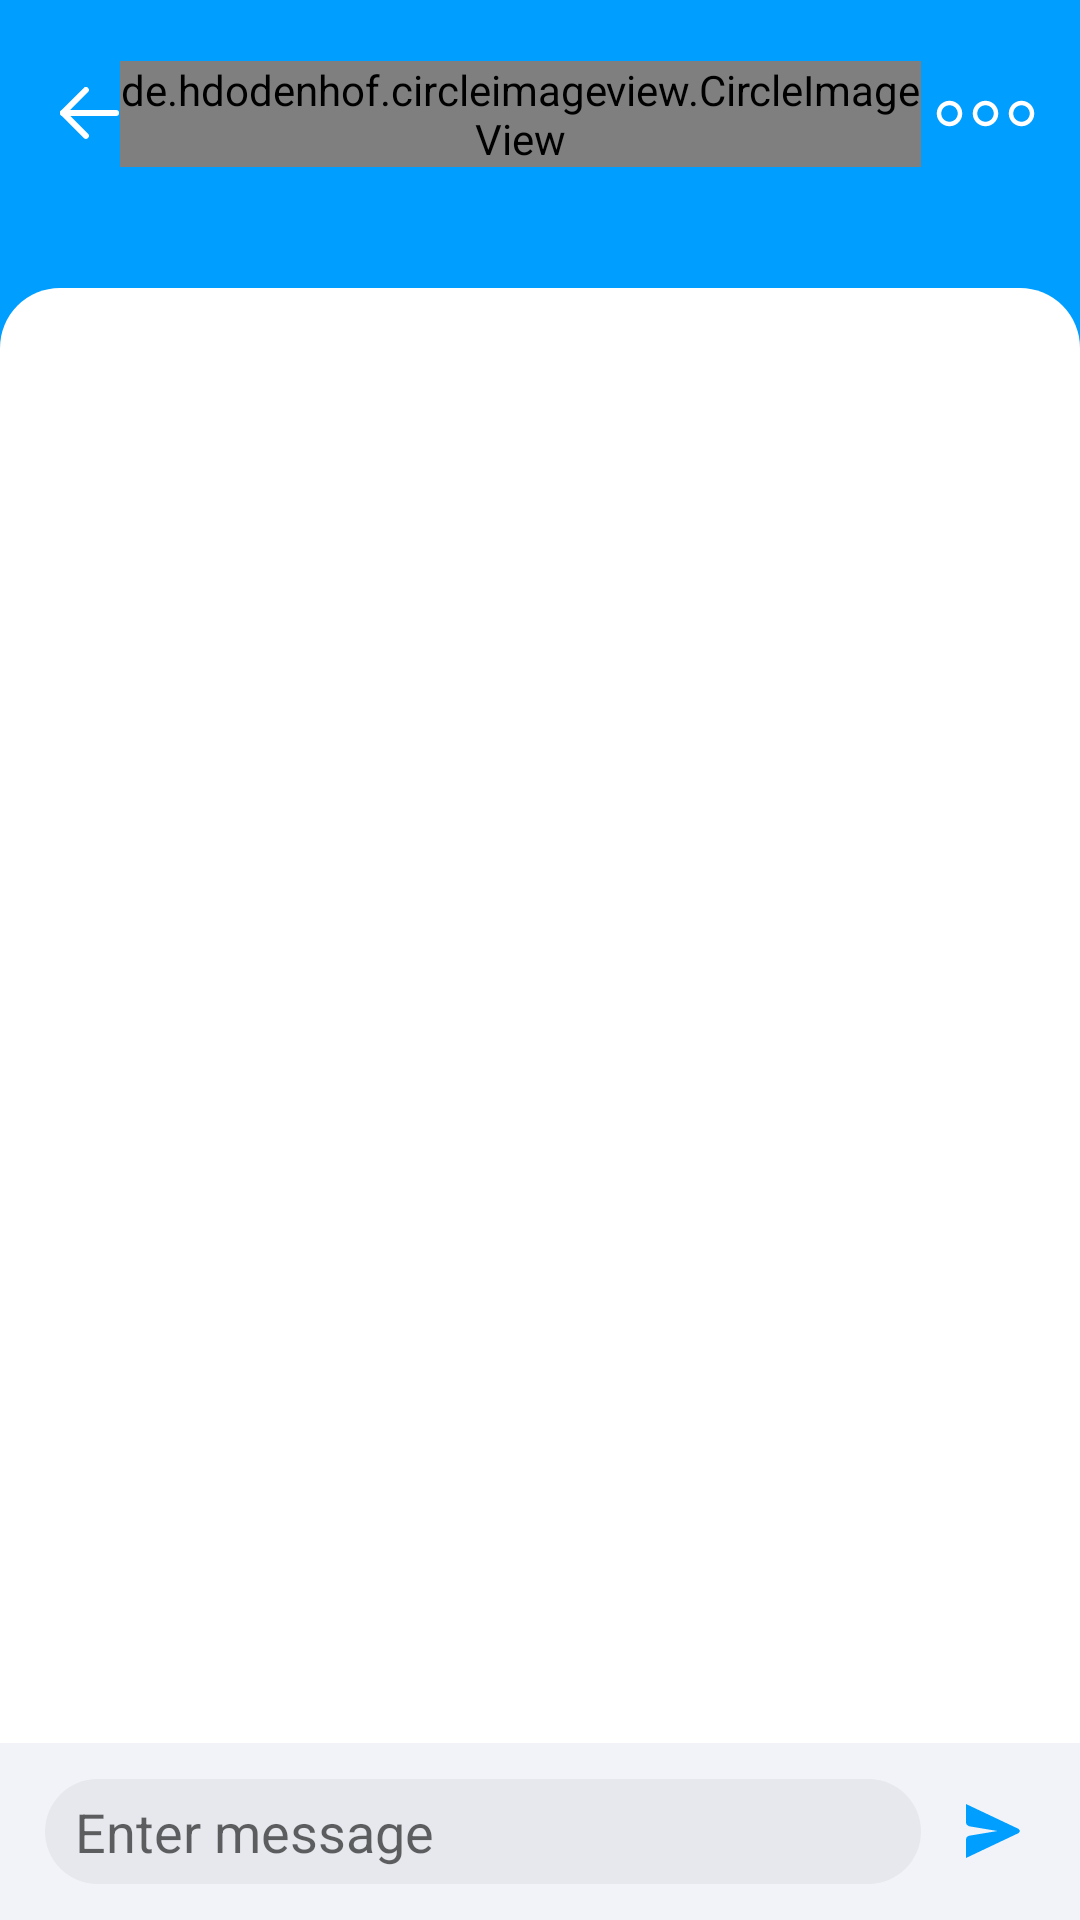

Reconstruct the res/layout file that produces this screen, plus the resources it refers to.
<!-- AndroidManifest.xml: application theme Theme.UITutorial -->
<!-- res/layout/activity_messages.xml -->
<?xml version="1.0" encoding="utf-8"?>
<RelativeLayout xmlns:android="http://schemas.android.com/apk/res/android"
    xmlns:tools="http://schemas.android.com/tools"
    android:layout_width="match_parent"
    android:layout_height="match_parent"
    android:background="@color/blue"
    android:fitsSystemWindows="true"
    tools:context=".MainActivity">


    <include
        android:id="@+id/messageToolBar"
        layout="@layout/tool_bar_messages"
        android:layout_width="match_parent"
        android:layout_height="wrap_content"
        android:layout_marginStart="4dp"
        android:layout_marginTop="10dp"
        android:layout_marginEnd="15dp"
        android:layout_marginBottom="15dp" />


    <androidx.recyclerview.widget.RecyclerView
        android:id="@+id/recyclerViewMessages"
        android:layout_width="match_parent"
        android:layout_height="match_parent"
        android:layout_above="@id/bottom_Edit_Text"
        android:layout_below="@+id/messageToolBar"
        android:layout_marginTop="15dp"
        android:background="@drawable/background"
        android:paddingStart="15dp"
        android:paddingTop="15dp"
        android:paddingEnd="15dp" />


    <LinearLayout
        android:id="@+id/bottom_Edit_Text"
        android:layout_width="match_parent"
        android:layout_height="wrap_content"
        android:layout_alignParentBottom="true"
        android:background="#F2F3F8"
        android:orientation="horizontal"
        android:paddingStart="15dp"
        android:paddingTop="12dp"
        android:paddingEnd="15dp"
        android:paddingBottom="12dp">

        <EditText
            android:layout_width="0dp"
            android:layout_height="35dp"
            android:layout_gravity="center"
            android:layout_marginEnd="10dp"
            android:layout_weight="1"
            android:background="@drawable/edit_text_background"
            android:hint="@string/enter_message"
            android:inputType="textMultiLine"
            android:labelFor="@id/sendButton"
            android:paddingStart="10dp"
            android:paddingEnd="10dp" />

        <Button
            android:id="@+id/sendButton"
            android:layout_width="28dp"
            android:layout_height="28dp"
            android:layout_gravity="center"
            android:background="@drawable/ic_plane_arrow"
            android:gravity="center" />

    </LinearLayout>

</RelativeLayout>
<!-- res/layout/tool_bar_messages.xml (included above) -->
<?xml version="1.0" encoding="utf-8"?>
<androidx.appcompat.widget.Toolbar xmlns:android="http://schemas.android.com/apk/res/android"
    android:id="@+id/messagesToolBar"
    android:layout_width="match_parent"
    android:layout_height="?attr/actionBarSize"
    android:background="@color/blue">

    <RelativeLayout
        android:layout_width="match_parent"
        android:layout_height="wrap_content">

        <Button
            android:id="@+id/backButton"
            android:layout_width="20dp"
            android:layout_height="18dp"
            android:layout_centerVertical="true"
            android:background="@drawable/ic_arrow_up" />

        <LinearLayout
            android:layout_width="wrap_content"
            android:layout_height="wrap_content"
            android:layout_toStartOf="@+id/contactImage"
            android:layout_toEndOf="@+id/backButton"
            android:gravity="center"
            android:orientation="horizontal">

            <de.hdodenhof.circleimageview.CircleImageView
                android:id="@+id/toolbarSenderImageView"
                android:layout_width="wrap_content"
                android:layout_height="wrap_content"
                android:layout_marginEnd="5dp" />

            <TextView
                android:id="@+id/toolbarSenderTextView"
                android:layout_width="wrap_content"
                android:layout_height="wrap_content"
                android:textColor="@color/white"
                android:textSize="16sp"
                android:textStyle="bold" />

        </LinearLayout>


        <ImageView
            android:id="@+id/contactImage"
            android:layout_width="wrap_content"
            android:layout_height="wrap_content"
            android:layout_alignParentEnd="true"
            android:layout_centerVertical="true"
            android:contentDescription="@string/setting"
            android:src="@drawable/ic_combined_shape" />

    </RelativeLayout>
</androidx.appcompat.widget.Toolbar>
<!-- resources referenced by this layout -->
<resources>
  <color name="blue">#009EFF</color>
  <color name="white">#FFFFFFFF</color>
  <!-- drawable background (drawable) -->
  <?xml version="1.0" encoding="utf-8"?>
  <selector xmlns:android="http://schemas.android.com/apk/res/android">
      <item>
          <shape android:shape="rectangle">
              <corners android:topLeftRadius="20dp" android:topRightRadius="20dp" />
              <solid android:color="@color/white" />
          </shape>
      </item>
  
  </selector>
  <!-- drawable edit_text_background (drawable) -->
  <?xml version="1.0" encoding="utf-8"?>
  <selector xmlns:android="http://schemas.android.com/apk/res/android">
      <item>
          <shape android:shape="rectangle">
              <corners android:radius="20dp" />
              <solid android:color="#E6E8EE" />
          </shape>
      </item>
  
  </selector>
  <!-- drawable ic_arrow_up (drawable) -->
  <vector xmlns:android="http://schemas.android.com/apk/res/android"
      android:width="20dp"
      android:height="18dp"
      android:viewportWidth="20"
      android:viewportHeight="18">
      <path
          android:fillColor="#00000000"
          android:pathData="M18.6818,8.6364L1,8.6364"
          android:strokeWidth="2"
          android:strokeColor="#ffffff"
          android:strokeLineCap="round"
          android:strokeLineJoin="round" />
      <path
          android:fillColor="#00000000"
          android:pathData="M8.6364,16.2727L1,8.6364L8.6364,1"
          android:strokeWidth="2"
          android:strokeColor="#ffffff"
          android:strokeLineCap="round"
          android:strokeLineJoin="round" />
  </vector>
  <!-- drawable ic_plane_arrow (drawable) -->
  <vector xmlns:android="http://schemas.android.com/apk/res/android"
      android:width="28dp"
      android:height="28dp"
      android:viewportWidth="28"
      android:viewportHeight="28">
      <path
          android:fillColor="#009EFF"
          android:fillType="evenOdd"
          android:pathData="M6.0035,12.4138L15.5,14L6.0035,15.5863C6.0035,15.5863 5.393,15.8534 5.2145,16.1049C5.0359,16.3565 5,17 5,17V21.5V23L22.5432,14.6908L23,14L22.5432,13.3093L5,5V6.5V11C5,11 5.0461,11.6046 5.2145,11.8418C5.3828,12.079 6.0035,12.4138 6.0035,12.4138Z" />
  </vector>
  <string name="enter_message">Enter message</string>
  <string name="setting">setting</string>
  <style name="Theme.UITutorial" parent="Theme.AppCompat.Light.NoActionBar">
          
          <item name="colorPrimary">@color/blue</item>
          <item name="colorPrimaryVariant">@color/blue</item>
          <item name="colorOnPrimary">@color/white</item>
  
          
          <item name="android:statusBarColor" tools:targetApi="l">?attr/colorPrimaryVariant</item>
      </style>
</resources>
